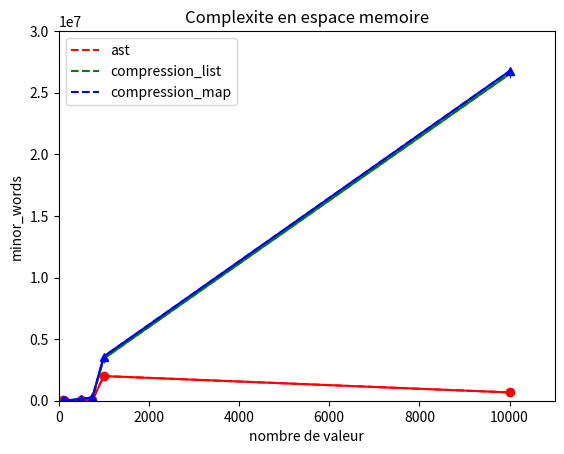

This chart was generated by the following Python code:
import numpy as np
import matplotlib.pyplot as plt  
x1=[100,150,500,750,1000,10000]
y1=[20210,4986,20350,34714,2002074,674402]
x2=[100,150,500,750,1000,10000]
y2=[38617,18943,126339,249258,3420936,26525109]
x3=[100,150,500,750,1000,10000]
y3=[43854,23064,139560,268473,3584447,26754277]
x=[100,150,500,750,1000,10000]
y=range(0, 55000, 5000)
plt.xlim((0, 11000))
plt.ylim((0, 30000000))
l1=plt.plot(x1,y1,'r--',label='ast')
l2=plt.plot(x2,y2,'g--',label='compression_list')
l3=plt.plot(x3,y3,'b--',label='compression_map')
plt.plot(x1,y1,'ro-',x2,y2,'g+-',x3,y3,'b^-')
plt.title('Complexite en espace memoire')
plt.xlabel('nombre de valeur')
plt.ylabel('minor_words')
plt.legend()
plt.show()